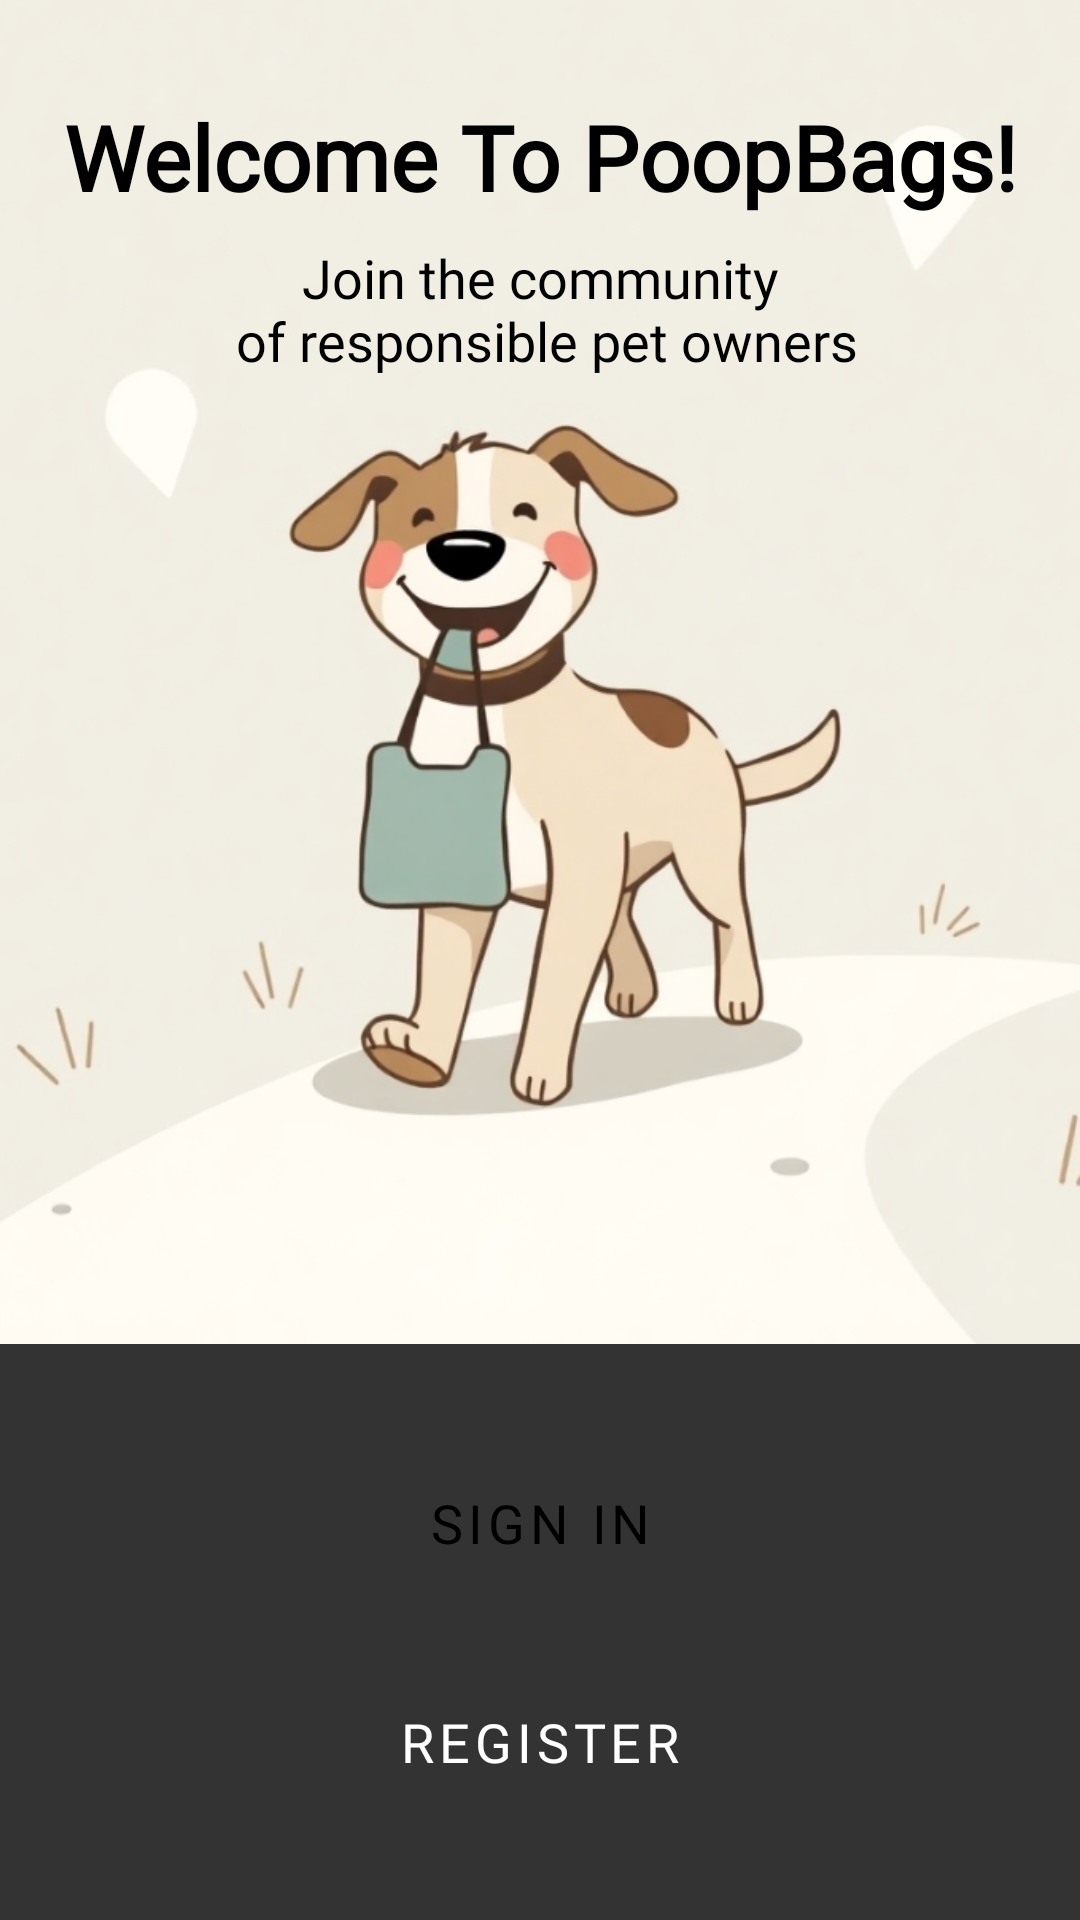

This screen was rendered from an Android layout file. Write that file and the resources it references.
<!-- AndroidManifest.xml: application theme Theme.Poopbags -->
<!-- res/layout/fragment_welcome.xml -->
<?xml version="1.0" encoding="utf-8"?>
<androidx.constraintlayout.widget.ConstraintLayout
    xmlns:android="http://schemas.android.com/apk/res/android"
    xmlns:app="http://schemas.android.com/apk/res-auto"
    xmlns:tools="http://schemas.android.com/tools"
    android:id="@+id/welcome_screen"
    android:layout_width="match_parent"
    android:layout_height="match_parent"
    tools:context=".modules.welcome.WelcomeFragment">

    <ImageView
        android:id="@+id/welcome_image"
        android:layout_width="0dp"
        android:layout_height="0dp"
        android:scaleType="centerCrop"
        android:src="@drawable/welcome_image"
        app:layout_constraintBottom_toTopOf="@+id/guideline"
        app:layout_constraintEnd_toEndOf="parent"
        app:layout_constraintStart_toStartOf="parent"
        app:layout_constraintTop_toTopOf="parent"
        android:contentDescription="@string/welcome_image_description" />

    <TextView
        android:id="@+id/welcome_title"
        android:layout_width="wrap_content"
        android:layout_height="wrap_content"
        android:layout_marginTop="32dp"
        android:text="@string/welcome_title_text"
        android:fontFamily="@font/poppins_bold"
        android:textColor="@color/black"
        android:textSize="@dimen/title_size"
        android:textStyle="bold"
        app:layout_constraintEnd_toEndOf="parent"
        app:layout_constraintStart_toStartOf="parent"
        app:layout_constraintTop_toTopOf="parent" />

    <TextView
        android:id="@+id/welcome_subtitle"
        android:layout_width="wrap_content"
        android:layout_height="wrap_content"
        android:layout_marginTop="8dp"
        android:text="@string/welcome_subtitle_text"
        android:textAlignment="center"
        android:fontFamily="@font/poppins_regular"
        android:textColor="@color/black"
        android:textSize="@dimen/subtitle_size"
        app:layout_constraintEnd_toEndOf="parent"
        app:layout_constraintStart_toStartOf="parent"
        app:layout_constraintTop_toBottomOf="@+id/welcome_title" />

    <androidx.constraintlayout.widget.Guideline
        android:id="@+id/guideline"
        android:layout_width="wrap_content"
        android:layout_height="wrap_content"
        android:orientation="horizontal"
        app:layout_constraintGuide_percent="0.7" />

    <LinearLayout
        android:id="@+id/buttons_container"
        android:layout_width="0dp"
        android:layout_height="0dp"
        android:background="@color/dark_background"
        android:gravity="center"
        android:orientation="vertical"
        android:padding="32dp"
        app:layout_constraintBottom_toBottomOf="parent"
        app:layout_constraintEnd_toEndOf="parent"
        app:layout_constraintStart_toStartOf="parent"
        app:layout_constraintTop_toBottomOf="@+id/guideline">

        <Button
            android:id="@+id/sign_in_button"
            style="@style/WhiteButton"
            android:layout_width="349dp"
            android:layout_height="@dimen/button_height"
            android:layout_marginBottom="8dp"
            android:text="@string/sign_in_text" />

        <Button
            android:id="@+id/register_button"
            style="@style/GrayButton"
            android:layout_width="match_parent"
            android:layout_height="@dimen/button_height"
            android:text="@string/register_text" />
    </LinearLayout>

</androidx.constraintlayout.widget.ConstraintLayout>
<!-- resources referenced by this layout -->
<resources>
  <color name="black">#FF000000</color>
  <color name="dark_background">#333333</color>
  <dimen name="button_height">65dp</dimen>
  <dimen name="subtitle_size">18sp</dimen>
  <dimen name="title_size">30sp</dimen>
  <!-- drawable welcome_image: png bitmap (drawable, 322539 bytes) -->
  <string name="register_text">Register</string>
  <string name="sign_in_text">Sign In</string>
  <string name="welcome_image_description">Welcome Image</string>
  <string name="welcome_subtitle_text">Join the community\n of responsible pet owners</string>
  <string name="welcome_title_text">Welcome To PoopBags!</string>
  <style name="GrayButton" parent="Widget.MaterialComponents.Button">
          <item name="shapeAppearanceOverlay">@style/RoundedShape</item>
          <item name="android:backgroundTint">@color/button_dark_background</item>
          <item name="android:textColor">@color/white</item>
          <item name="android:textSize">@dimen/button_text_size</item>
          <item name="android:fontFamily">@font/poppins_medium</item>
      </style>
  <style name="WhiteButton" parent="Widget.MaterialComponents.Button">
          <item name="shapeAppearanceOverlay">@style/RoundedShape</item>
          <item name="android:backgroundTint">@color/button_light_background</item>
          <item name="android:textColor">@color/black</item>
          <item name="android:textSize">@dimen/button_text_size</item>
          <item name="android:fontFamily">@font/poppins_medium</item>
      </style>
  <style name="Theme.Poopbags" parent="Theme.MaterialComponents.DayNight.NoActionBar">
          
          <item name="colorPrimary">@color/purple_500</item>
          <item name="colorPrimaryVariant">@color/purple_700</item>
          <item name="colorOnPrimary">@color/white</item>
          
          <item name="colorSecondary">@color/teal_200</item>
          <item name="colorSecondaryVariant">@color/teal_700</item>
          <item name="colorOnSecondary">@color/black</item>
          
          <item name="android:statusBarColor">?attr/colorPrimaryVariant</item>
          
      </style>
  <style name="RoundedShape">
          <item name="cornerFamily">rounded</item>
          <item name="cornerSize">50dp</item>
      </style>
  <color name="button_dark_background">#555555</color>
  <color name="white">#FFFFFFFF</color>
  <dimen name="button_text_size">18sp</dimen>
  <color name="button_light_background">#FFFFFF</color>
  <color name="purple_500">#FF6200EE</color>
  <color name="purple_700">#FF3700B3</color>
  <color name="teal_200">#FF03DAC5</color>
  <color name="teal_700">#FF018786</color>
</resources>
